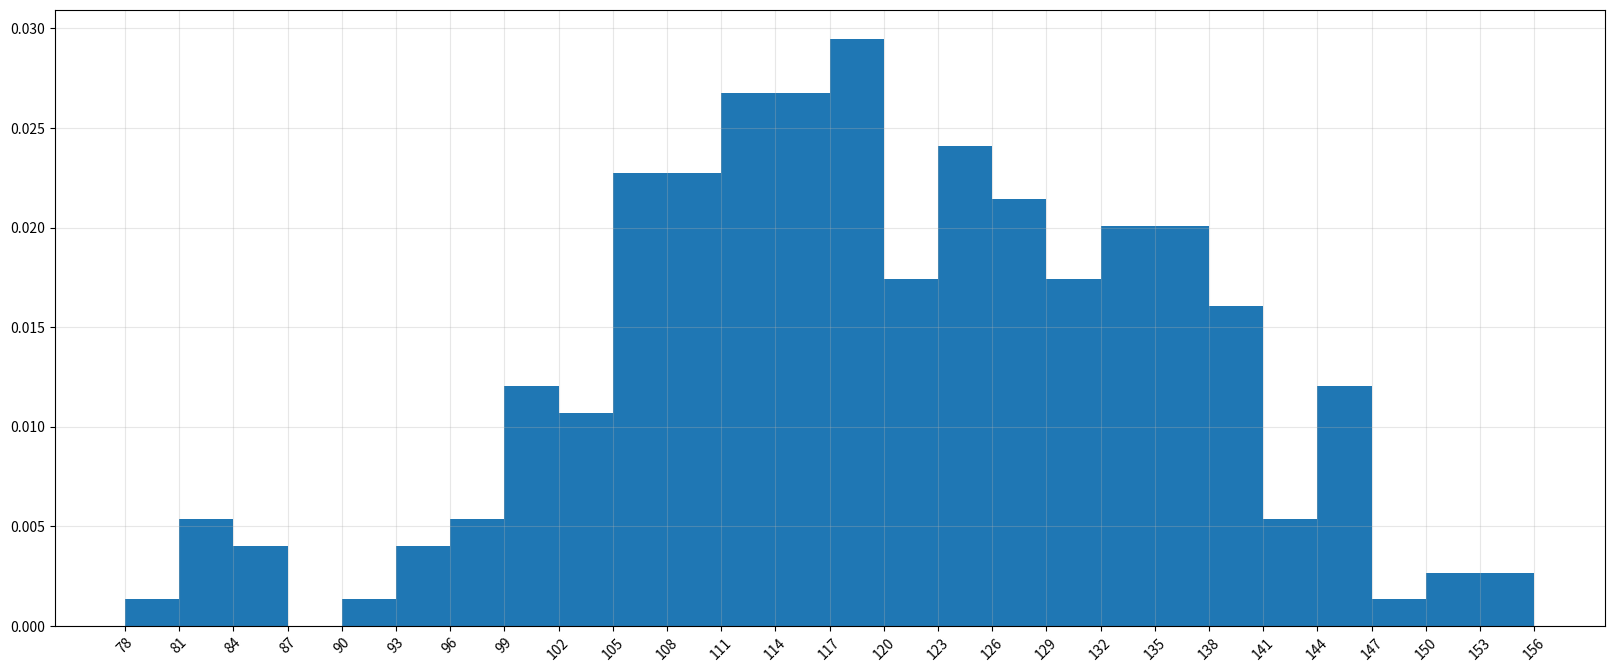

Python code for this plot:
from matplotlib import pyplot as plt
from matplotlib import font_manager

a = [131, 98, 125, 131, 124, 139, 131, 117, 128, 108, 135, 138, 131, 102, 107, 114, 119, 128, 121, 142, 127, 130, 124,
     101, 110,
     116, 117, 110, 128, 128, 115, 99, 136, 126, 134, 95, 138, 117, 111, 78, 132, 124, 113, 150, 110, 117, 86, 95, 144,
     105, 126,
     130, 126, 130, 126, 116, 123, 106, 112, 138, 123, 86, 101, 99, 136, 123, 117, 119, 105, 137, 123, 128, 125, 104,
     109, 134,
     125, 127, 105, 120, 107, 129, 116, 108, 132, 103, 136, 118, 102, 120, 114, 105, 115, 132, 145, 119, 121, 112, 139,
     125, 138, 109,
     132, 134, 156, 106, 117, 127, 144, 139, 139, 119, 140, 83, 110, 102, 123, 107, 143, 115, 136, 118, 139, 123, 112,
     118, 125, 109,
     119, 133, 112, 114, 122, 109, 106, 123, 116, 131, 127, 115, 118, 112, 135, 115, 146, 137, 116, 103, 144, 83, 123,
     111, 110, 111,
     100, 154, 136, 100, 118, 119, 133, 134, 106, 129, 126, 110, 111, 109, 141, 120, 117, 106, 149, 122, 122, 110, 118,
     127, 121, 114,
     125, 126, 114, 140, 103, 130, 141, 117, 106, 114, 121, 114, 133, 137, 92, 121, 112, 146, 97, 137, 105, 98, 117,
     112, 81, 97,
     139, 113, 134, 106, 144, 110, 137, 137, 111, 104, 117, 100, 111, 101, 110, 105, 129, 137, 112, 120, 113, 133, 112,
     83, 94, 146,
     133, 101, 131, 116, 111, 84, 137, 115, 122, 106, 144, 109, 123, 116, 111, 133, 150]

# 设置画布大小
plt.figure(figsize=(20,8),dpi=80)

# 设置组距
d = 3
num_bin = (max(a)-min(a))//d
# print(max(a),min(a),num_bin)

# 画图
# plt.hist(a,range(75,161,5))
# plt.hist(a,range=(75,160),bins=17)
plt.hist(a,num_bin,density=1)

# 设置x轴
# plt.xticks(range(75,160+1,5),rotation=45)
plt.xticks(range(min(a),max(a)+1,d),rotation=45)

# 设置网格
plt.grid(alpha=0.3)

plt.show()